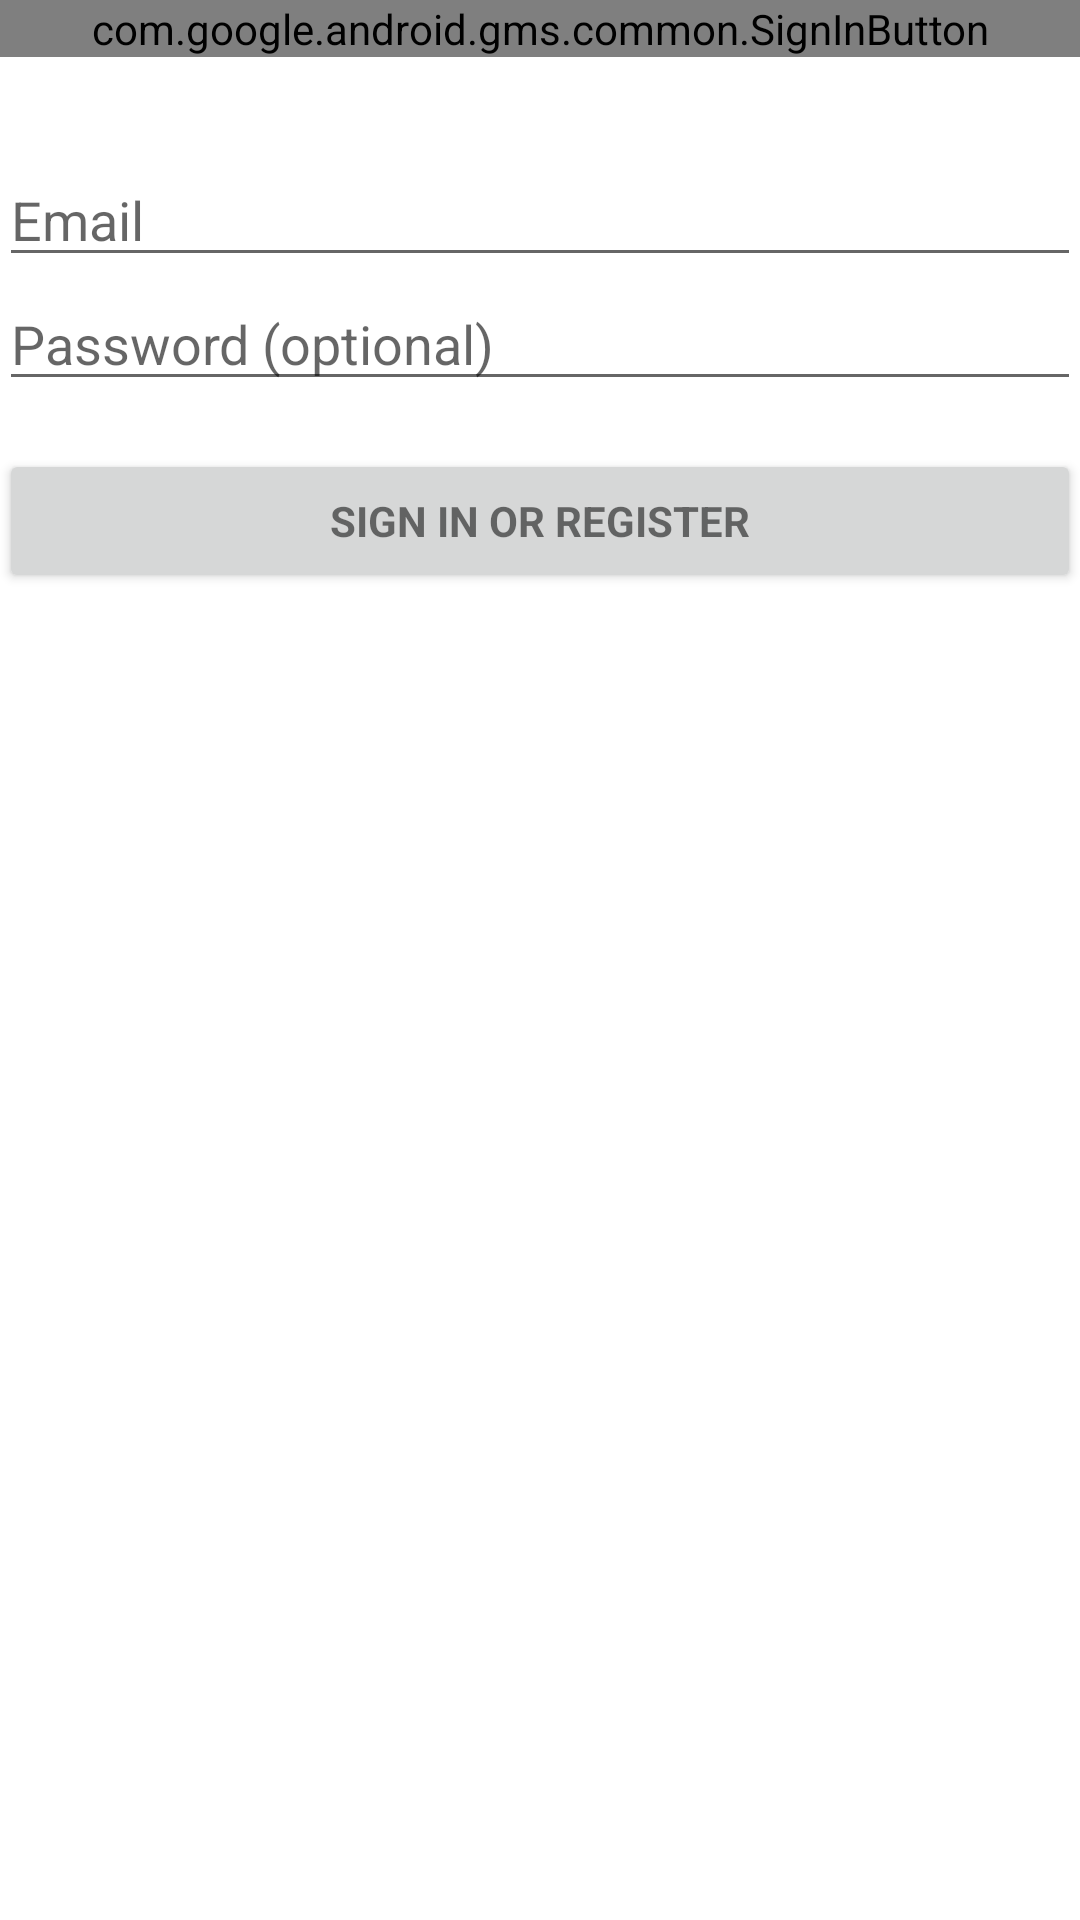

Reconstruct the res/layout file that produces this screen, plus the resources it refers to.
<!-- AndroidManifest.xml: application theme AppTheme -->
<!-- res/layout/activity_login.xml -->
<LinearLayout xmlns:android="http://schemas.android.com/apk/res/android"
    xmlns:tools="http://schemas.android.com/tools" android:layout_width="match_parent"
    android:layout_height="match_parent" android:gravity="center_horizontal"
    android:orientation="vertical" android:paddingBottom="@dimen/activity_vertical_margin"
    android:paddingLeft="@dimen/activity_horizontal_margin"
    android:paddingRight="@dimen/activity_horizontal_margin"
    android:paddingTop="@dimen/activity_vertical_margin"
    tools:context="com.sourtimestudios.www.emotimail.Activities.LoginActivity">

    
    <ProgressBar android:id="@+id/login_progress" style="?android:attr/progressBarStyleLarge"
        android:layout_width="wrap_content" android:layout_height="wrap_content"
        android:layout_marginBottom="8dp" android:visibility="gone" />

    <ScrollView android:id="@+id/login_form" android:layout_width="match_parent"
        android:layout_height="match_parent">
        <LinearLayout android:layout_width="match_parent" android:layout_height="wrap_content"
            android:orientation="vertical">

            <com.google.android.gms.common.SignInButton android:id="@+id/plus_sign_in_button"
                android:layout_width="match_parent" android:layout_height="wrap_content"
                android:layout_marginBottom="32dp" />

            <LinearLayout android:id="@+id/plus_sign_out_buttons"
                android:layout_width="match_parent" android:layout_height="wrap_content"
                android:visibility="gone" android:weightSum="2">

                <Button android:id="@+id/plus_sign_out_button" style="?android:textAppearanceSmall"
                    android:layout_width="match_parent" android:layout_height="match_parent"
                    android:layout_weight="1" android:text="@string/plus_sign_out" />

                <Button android:id="@+id/plus_disconnect_button"
                    style="?android:textAppearanceSmall" android:layout_width="match_parent"
                    android:layout_height="match_parent" android:layout_weight="1"
                    android:text="@string/plus_disconnect" />

            </LinearLayout>

            <LinearLayout android:id="@+id/email_login_form" android:layout_width="match_parent"
                android:layout_height="wrap_content" android:orientation="vertical">

                <AutoCompleteTextView android:id="@+id/email" android:layout_width="match_parent"
                    android:layout_height="wrap_content" android:hint="@string/prompt_email"
                    android:inputType="textEmailAddress" android:maxLines="1"
                    android:singleLine="true" />

                <EditText android:id="@+id/password" android:layout_width="match_parent"
                    android:layout_height="wrap_content" android:hint="@string/prompt_password"
                    android:imeActionId="@+id/login"
                    android:imeActionLabel="@string/action_sign_in_short"
                    android:imeOptions="actionUnspecified" android:inputType="textPassword"
                    android:maxLines="1" android:singleLine="true" />

                <Button android:id="@+id/email_sign_in_button" style="?android:textAppearanceSmall"
                    android:layout_width="match_parent" android:layout_height="wrap_content"
                    android:layout_marginTop="16dp" android:text="@string/action_sign_in"
                    android:textStyle="bold" />

            </LinearLayout>
        </LinearLayout>
    </ScrollView>

</LinearLayout>
<!-- resources referenced by this layout -->
<resources>
  <string name="action_sign_in">Sign in or register</string>
  <string name="action_sign_in_short">Sign in</string>
  <string name="plus_disconnect">Disconnect from Google+</string>
  <string name="plus_sign_out">Switch Google+ account</string>
  <string name="prompt_email">Email</string>
  <string name="prompt_password">Password (optional)</string>
  <style name="AppTheme" parent="AppTheme.Base">
          
          
      </style>
  <style name="AppTheme.Base" parent="Theme.AppCompat.Light.NoActionBar">
          <item name="colorPrimary">@color/primaryColor</item>
          <item name="colorPrimaryDark">@color/primaryColorDark</item>
          
          
      </style>
  <color name="primaryColor">#FF7043</color>
  <color name="primaryColorDark">#F4511E</color>
</resources>
